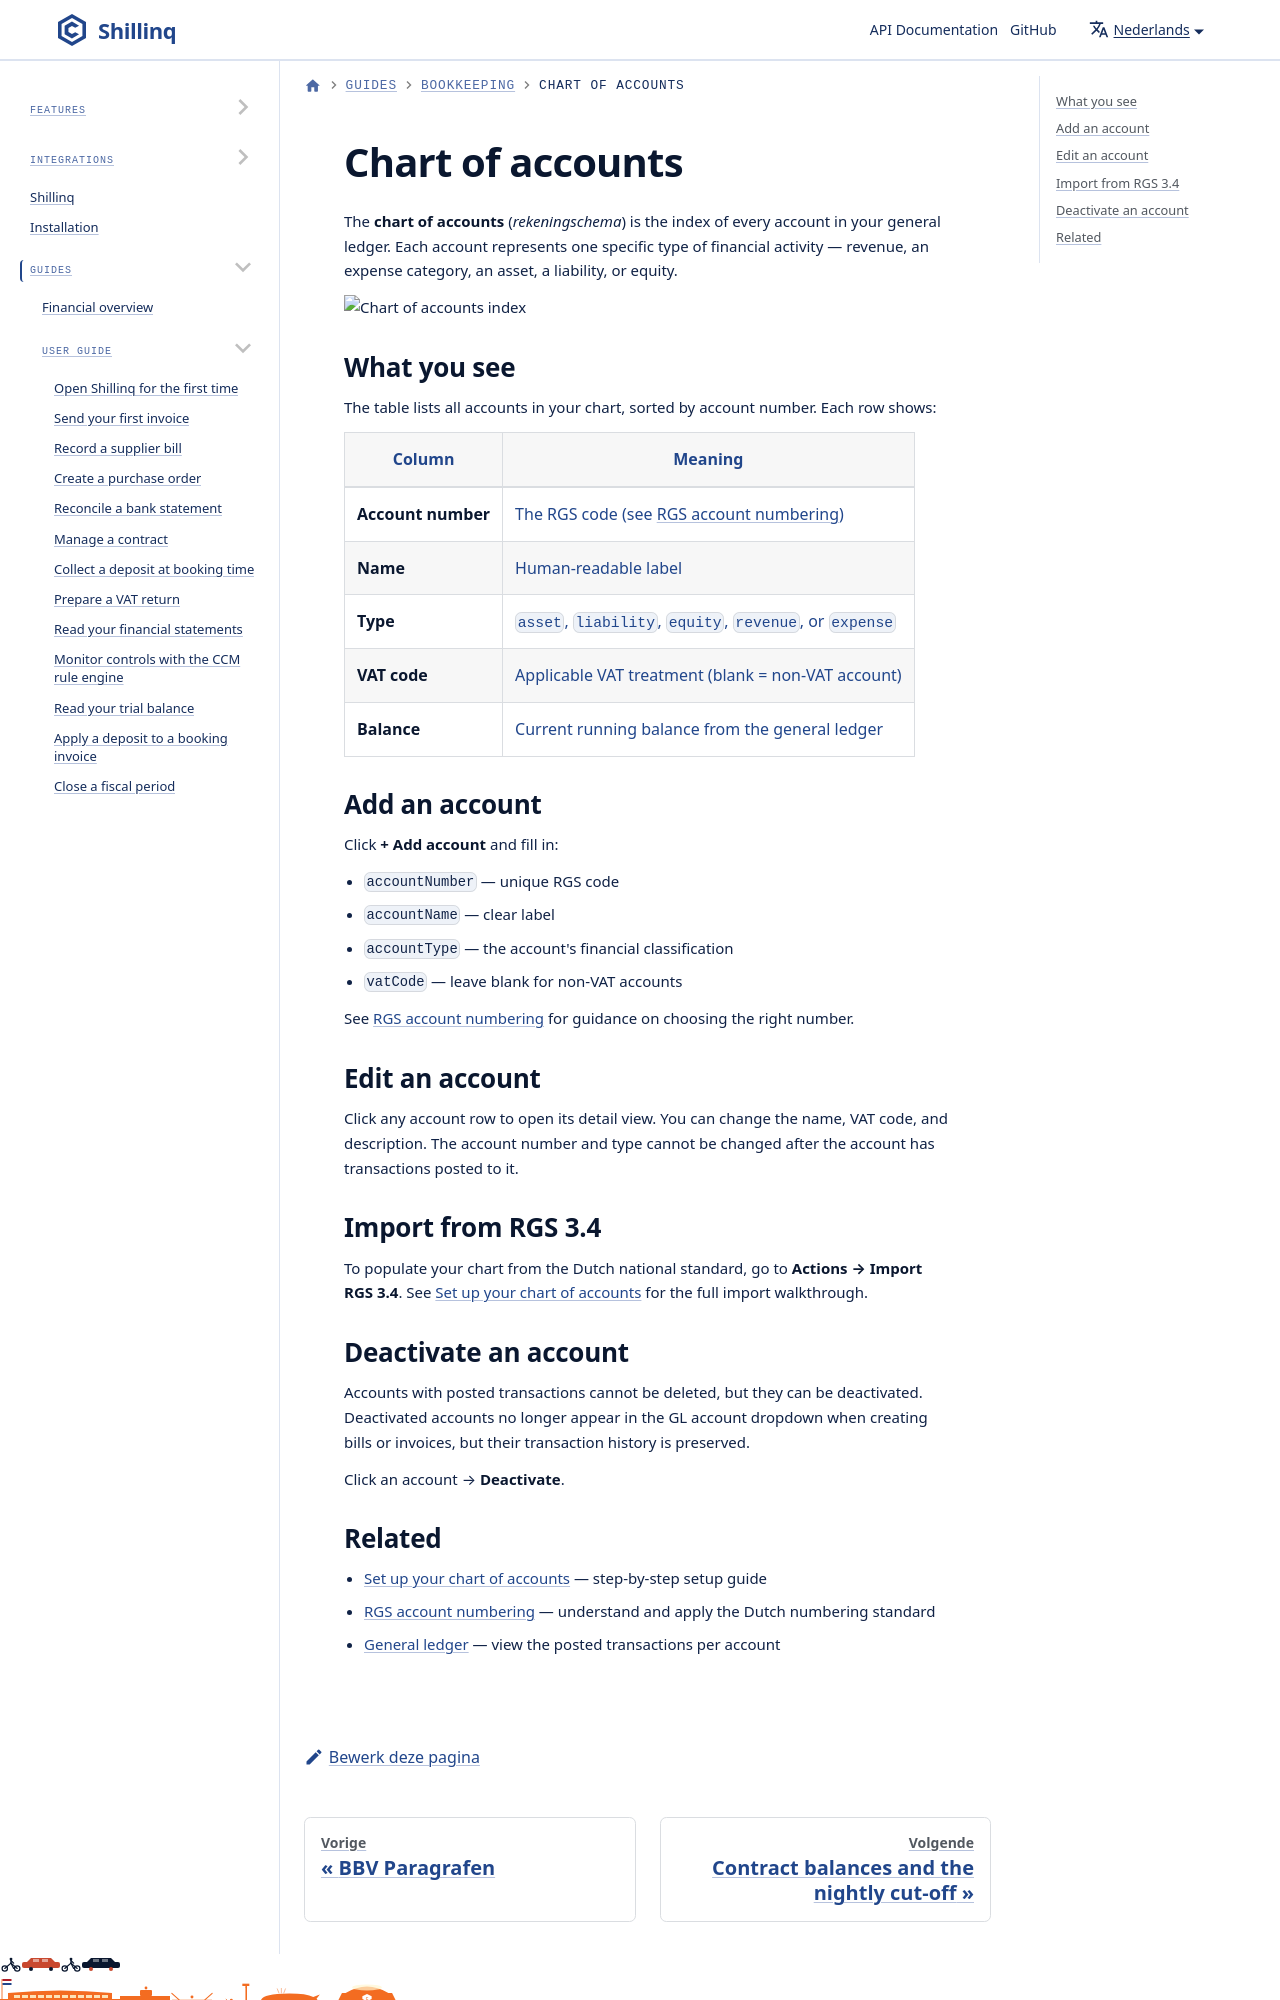

repository: ConductionNL/shillinq · page: nl/docs/user-guide/bookkeeping/chart-of-accounts/index.html · generator: docusaurus

---
sidebar_position: 4
title: Chart of accounts
description: Browse, add, and manage the ledger accounts in Shillinq's chart of accounts (rekeningschema).
---

# Chart of accounts

The **chart of accounts** (*rekeningschema*) is the index of every account in
your general ledger. Each account represents one specific type of financial
activity — revenue, an expense category, an asset, a liability, or equity.
